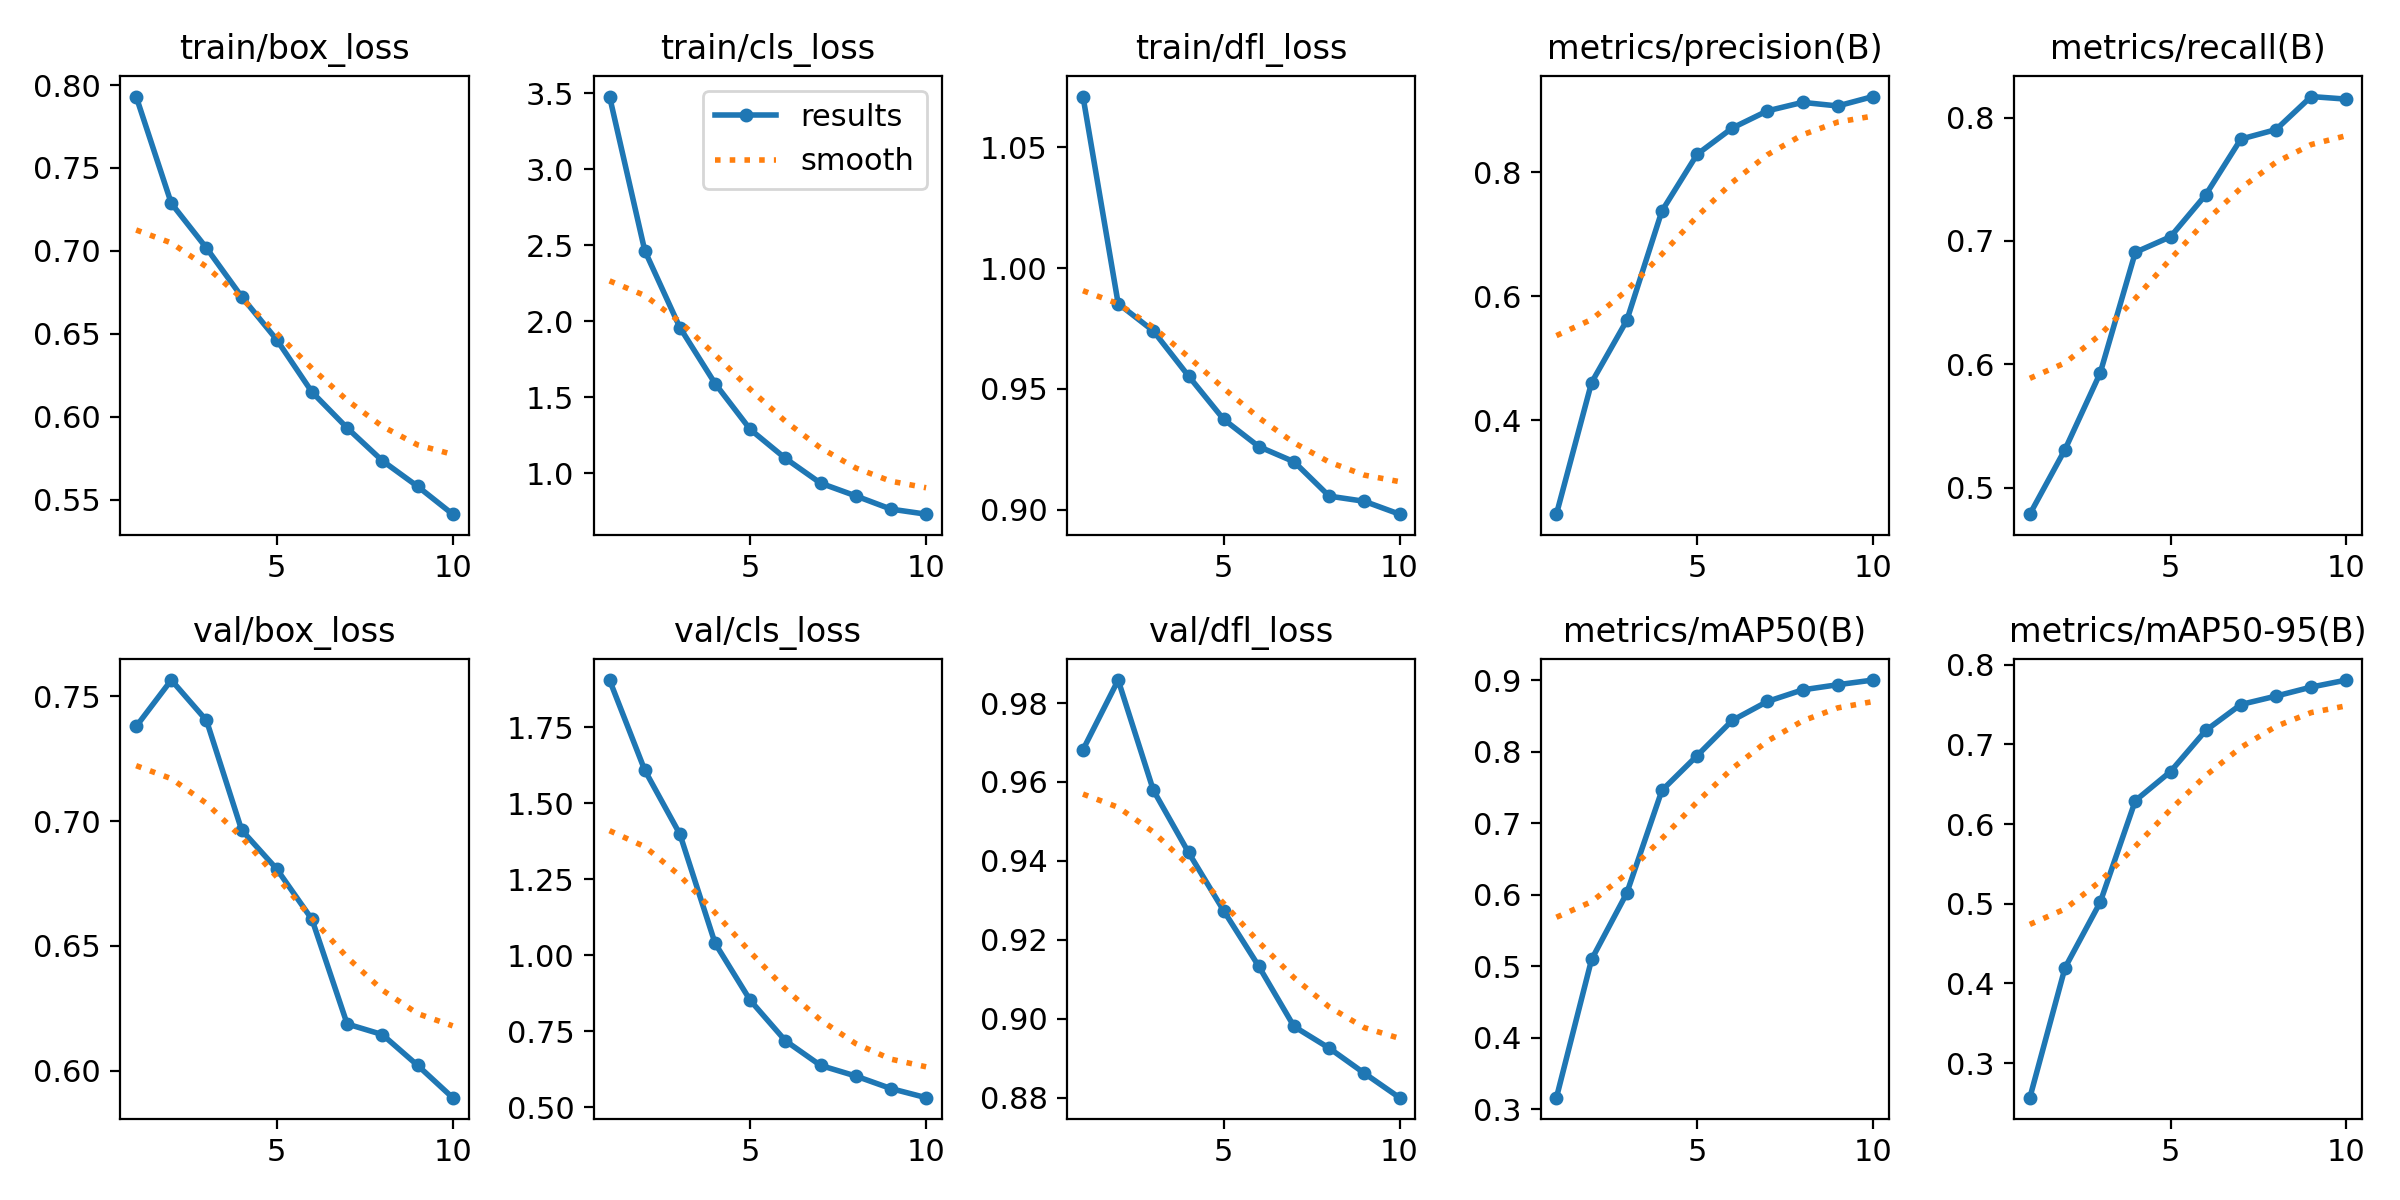

Source data for this figure (header and first rows):
epoch, time, train/box_loss, train/cls_loss, train/dfl_loss, metrics/precision(B), metrics/recall(B), metrics/mAP50(B), metrics/mAP50-95(B), val/box_loss, val/cls_loss, val/dfl_loss, lr/pg0, lr/pg1, lr/pg2
1, 158.6, 0.7931, 3.478, 1.071, 0.2488, 0.4784, 0.3159, 0.2567, 0.7379, 1.906, 0.9682, 0.0001745, 0.0001745, 0.0001745
2, 317.7, 0.7287, 2.464, 0.9853, 0.461, 0.5309, 0.5092, 0.4197, 0.7565, 1.61, 0.9858, 0.0003152, 0.0003152, 0.0003152
3, 473.9, 0.7017, 1.958, 0.974, 0.561, 0.5929, 0.6019, 0.5018, 0.7403, 1.399, 0.9579, 0.0004212, 0.0004212, 0.0004212
4, 630.5, 0.6724, 1.589, 0.9554, 0.7376, 0.6908, 0.7457, 0.6293, 0.6964, 1.04, 0.9421, 0.0003698, 0.0003698, 0.0003698
5, 786.4, 0.6464, 1.287, 0.9374, 0.8289, 0.7034, 0.7942, 0.6658, 0.6808, 0.8524, 0.9274, 0.0003177, 0.0003177, 0.0003177
6, 941.9, 0.6149, 1.097, 0.9261, 0.8713, 0.7374, 0.8435, 0.7173, 0.6606, 0.7195, 0.9132, 0.0002656, 0.0002656, 0.0002656
7, 1095, 0.5933, 0.9337, 0.9198, 0.899, 0.7826, 0.87, 0.7499, 0.6187, 0.6383, 0.898, 0.0002136, 0.0002136, 0.0002136
8, 1251, 0.5735, 0.8499, 0.9056, 0.9126, 0.7903, 0.8862, 0.7605, 0.6144, 0.6035, 0.8925, 0.0001615, 0.0001615, 0.0001615
9, 1408, 0.5581, 0.7629, 0.9035, 0.9069, 0.8171, 0.8934, 0.7718, 0.6021, 0.5623, 0.8862, 0.0001094, 0.0001094, 0.0001094
10, 1564, 0.5413, 0.7296, 0.8981, 0.922, 0.815, 0.9, 0.7806, 0.5891, 0.5323, 0.88, 5.7334e-05, 5.7334e-05, 5.7334e-05
